Run: headless pygame with SDL's dummy video driver; simulated clock (each Clock.tick advances the game by its frame time, no real sleeping); random seed 0; keys injected as events and as key.get_pressed() state; no mouse input.
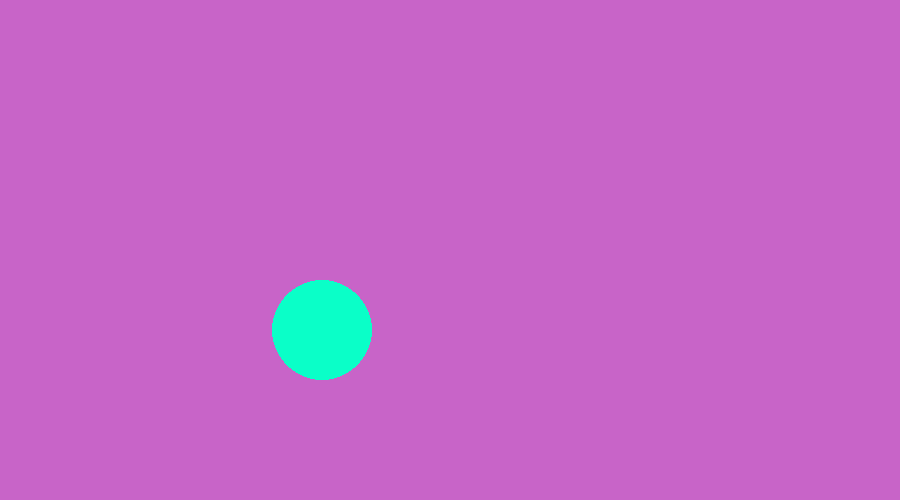
Frame 1 of 4 · flips 1–60 · no input
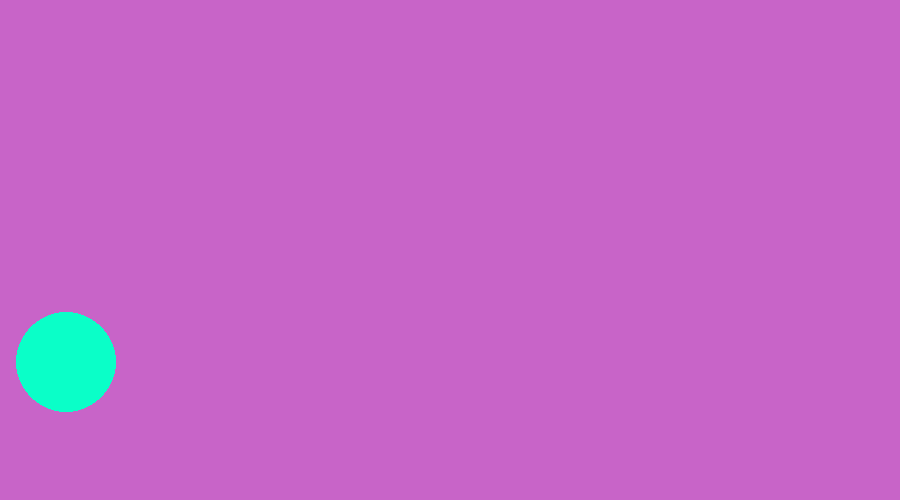
Frame 2 of 4 · flips 61–180 · tapped SPACE, RETURN · held RIGHT (→), D
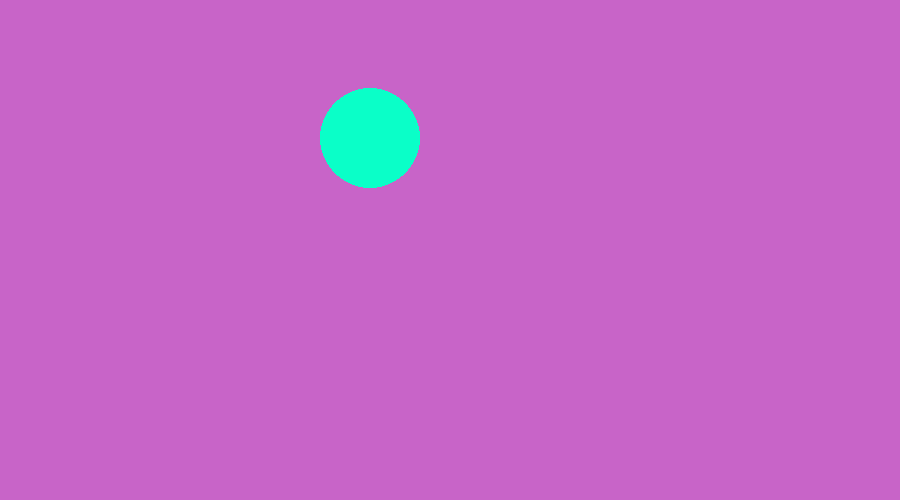
Frame 3 of 4 · flips 181–300 · held DOWN (↓), S
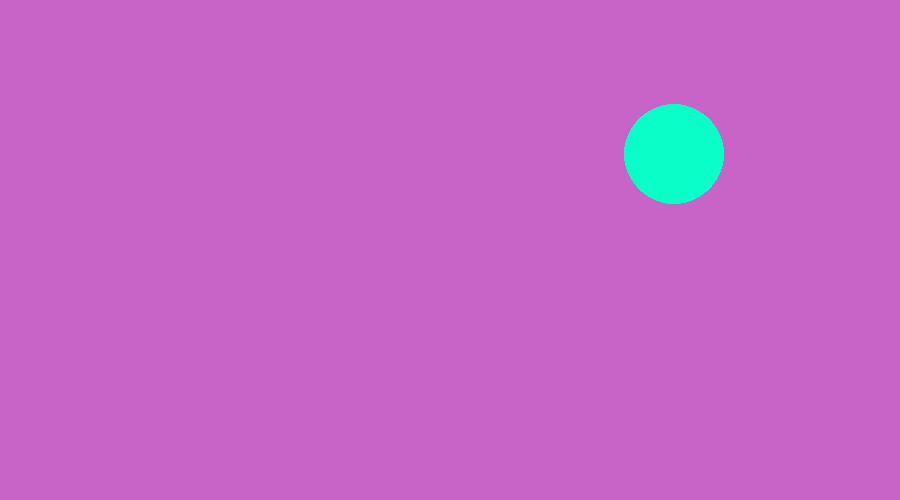
Frame 4 of 4 · flips 301–420 · held LEFT (←), A, UP (↑), W

The pygame program that drew these frames:

import pygame
#inicializar o pygame
pygame.init()
#cria uma tela com tamanho especificado
tamanho = (900,500)

tela = pygame.display.set_mode(tamanho)
#Define o título da janela
pygame.display.set_caption("Hello Games!")
#Define um relogio para controlar o FPS
relogio = pygame.time.Clock()

posicaoBola = pygame.Vector2(450,250)
dt = 0
direcaoy = 1
direcaox = 1

while True:
    #lida com os eventos da aplicação
    for evento in pygame.event.get():
        print(evento)
        if evento.type == pygame.QUIT:
            pygame.quit()

    #Preenche a tela com uma cor
    tela.fill((200,100,200))

    #Desenha um círculo na tela
    pygame.draw.circle(tela,(10,255,200), posicaoBola , 50)

    posicaoBola.y += 100 * direcaoy * dt
    
    if posicaoBola.y >= 450:
        direcaoy = -1

    elif posicaoBola.y <= 50:
        direcaoy += 1
        
    posicaoBola.x += 100 * direcaox * dt
    
    if posicaoBola.x >= 850:
        direcaox = -1

    elif posicaoBola.x <= 50:
        direcaox += 1
        

    #Atualiza a tela
    pygame.display.update()
    dt = relogio.tick(60) / 100 # Define a quantidade de FPS
    relogio.tick(60)
